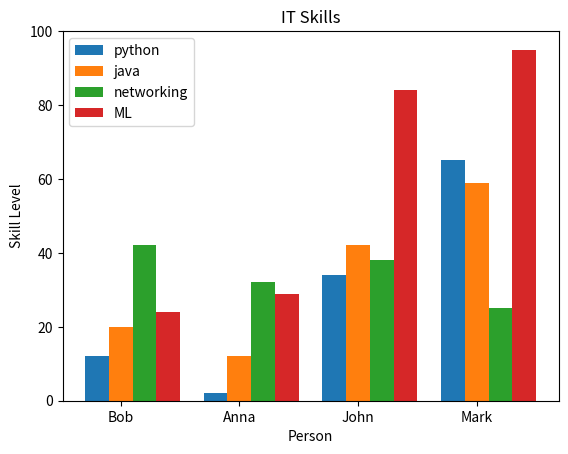

The matplotlib source for this figure:
import numpy as np
from matplotlib import pyplot as plt

python = (12, 2, 34, 65)
java = (20, 12, 42, 59)
networking = (42, 32, 38, 25)
machine_learning = (24, 29, 84, 95)

people = ["Bob", "Anna", "John", "Mark"]

index = np.arange(4)

plt.bar(index, python, width=0.2, label="python")
plt.bar(index + 0.2, java, width=0.2, label="java")
plt.bar(index + 0.4, networking, width=0.2, label="networking")
plt.bar(index + 0.6, machine_learning, width=0.2, label="ML")

plt.title("IT Skills")
plt.xlabel("Person")
plt.ylabel("Skill Level")

plt.xticks(index + 0.2, people)
plt.ylim(0, 100)
plt.legend(loc="upper left")
plt.show()
plt.close()
